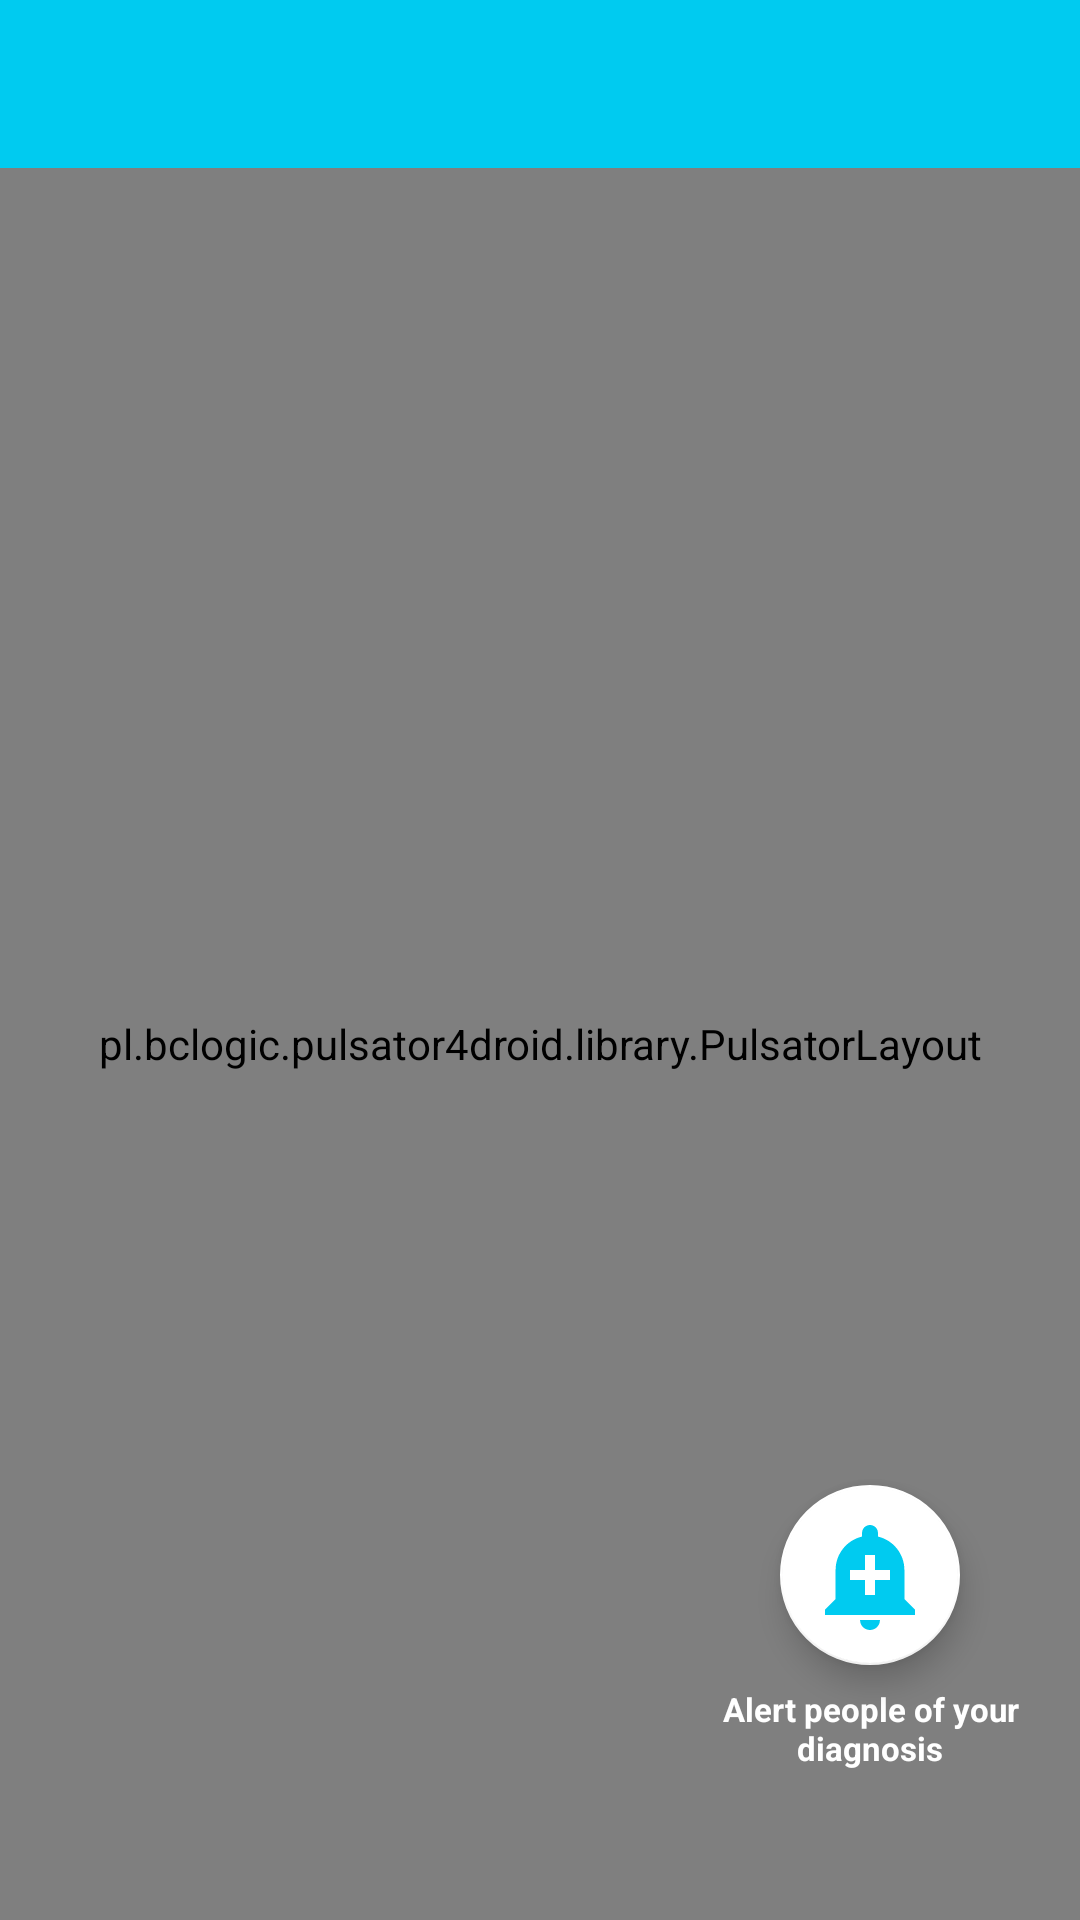

Write the Android layout XML for this screen, with the resource values it uses.
<!-- AndroidManifest.xml: activity theme BluetoothTheme -->
<!-- res/layout/activity_main.xml -->
<?xml version="1.0" encoding="utf-8"?>
<androidx.constraintlayout.widget.ConstraintLayout xmlns:android="http://schemas.android.com/apk/res/android"
    xmlns:app="http://schemas.android.com/apk/res-auto"
    xmlns:tools="http://schemas.android.com/tools"
    android:layout_width="match_parent"
    android:layout_height="match_parent"
    tools:context=".NotificationActivity">


    <LinearLayout
        android:id="@+id/activity_main"
        android:layout_width="match_parent"
        android:layout_height="match_parent"
        android:background="@color/colorPrimary"
        android:orientation="vertical"
        tools:context="MainActivity">

        <androidx.appcompat.widget.Toolbar
            android:layout_width="match_parent"
            android:id="@+id/toolbar"
            android:layout_height="?attr/actionBarSize">

            <TextView
                android:id="@+id/toolbarTextView"
                android:layout_width="wrap_content"
                android:layout_height="wrap_content"
                android:layout_gravity="center"
                android:textColor="@color/colorWhite"
                android:textSize="18sp" />

        </androidx.appcompat.widget.Toolbar>

        <pl.bclogic.pulsator4droid.library.PulsatorLayout
            android:id="@+id/pulsator"
            android:layout_width="match_parent"
            android:layout_height="match_parent"
            app:pulse_count="4"
            app:pulse_duration="5000"
            app:pulse_repeat="0"
            app:pulse_color="@color/colorWhite"
            app:pulse_startFromScratch="true"
            app:pulse_interpolator="Linear">

            <ImageView
                android:id="@+id/pic"
                android:layout_width="45dp"
                android:layout_height="45dp"
                android:layout_centerInParent="true"
                android:src="@drawable/icon6" />

            <TextView
                android:id="@+id/name"
                android:layout_width="wrap_content"
                android:layout_height="wrap_content"
                android:layout_below="@+id/pic"
                android:layout_centerHorizontal="true"
                android:layout_marginTop="10dp"
                android:textSize="14dp"
                android:textStyle="bold"/>

        </pl.bclogic.pulsator4droid.library.PulsatorLayout>

    </LinearLayout>

    <com.google.android.material.floatingactionbutton.FloatingActionButton
        android:id="@+id/notificationFab"
        android:layout_width="wrap_content"
        android:layout_height="wrap_content"
        android:clickable="true"
        app:maxImageSize="40dp"
        app:fabCustomSize="60dp"
        app:fabSize="auto"
        android:src="@drawable/ic_add_alert_black_24dp"
        app:backgroundTint="@color/colorWhite"
        android:scaleType="center"
        app:layout_constraintBottom_toBottomOf="parent"
        app:layout_constraintRight_toRightOf="parent"
        android:layout_marginStart="40dp"
        android:layout_marginEnd="40dp"
        android:layout_marginBottom="85dp"/>

    <TextView
        android:layout_width="100dp"
        android:layout_height="wrap_content"
        android:text="Alert people of your diagnosis"
        android:textSize="11dp"
        android:textColor="@color/colorWhite"
        android:textAlignment="center"
        android:textStyle="bold"
        app:layout_constraintBottom_toBottomOf="parent"
        app:layout_constraintRight_toRightOf="parent"
        android:layout_marginStart="20dp"
        android:layout_marginEnd="20dp"
        android:layout_marginBottom="50dp"/>

</androidx.constraintlayout.widget.ConstraintLayout>
<!-- resources referenced by this layout -->
<resources>
  <color name="colorPrimary">#00CBF0</color>
  <color name="colorWhite">#fff</color>
  <!-- drawable ic_add_alert_black_24dp (drawable) -->
  <vector android:height="24dp" android:tint="@color/colorPrimary"
      android:viewportHeight="24.0" android:viewportWidth="24.0"
      android:width="24dp" xmlns:android="http://schemas.android.com/apk/res/android">
      <path android:fillColor="#FF000000" android:pathData="M10.01,21.01c0,1.1 0.89,1.99 1.99,1.99s1.99,-0.89 1.99,-1.99h-3.98zM18.88,16.82L18.88,11c0,-3.25 -2.25,-5.97 -5.29,-6.69v-0.72C13.59,2.71 12.88,2 12,2s-1.59,0.71 -1.59,1.59v0.72C7.37,5.03 5.12,7.75 5.12,11v5.82L3,18.94L3,20h18v-1.06l-2.12,-2.12zM16,13.01h-3v3h-2v-3L8,13.01L8,11h3L11,8h2v3h3v2.01z"/>
  </vector>
  <!-- drawable icon6: png bitmap (drawable, 5355 bytes) -->
  <style name="BluetoothTheme" parent="Theme.AppCompat.Light.DarkActionBar">
          
          <item name="colorPrimary">@color/colorPrimary</item>
          <item name="colorPrimaryDark">@color/colorPrimaryDark</item>
          <item name="windowActionBar">false</item>
          <item name="windowNoTitle">true</item>
      </style>
  <color name="colorPrimaryDark">#00CBF0</color>
</resources>
